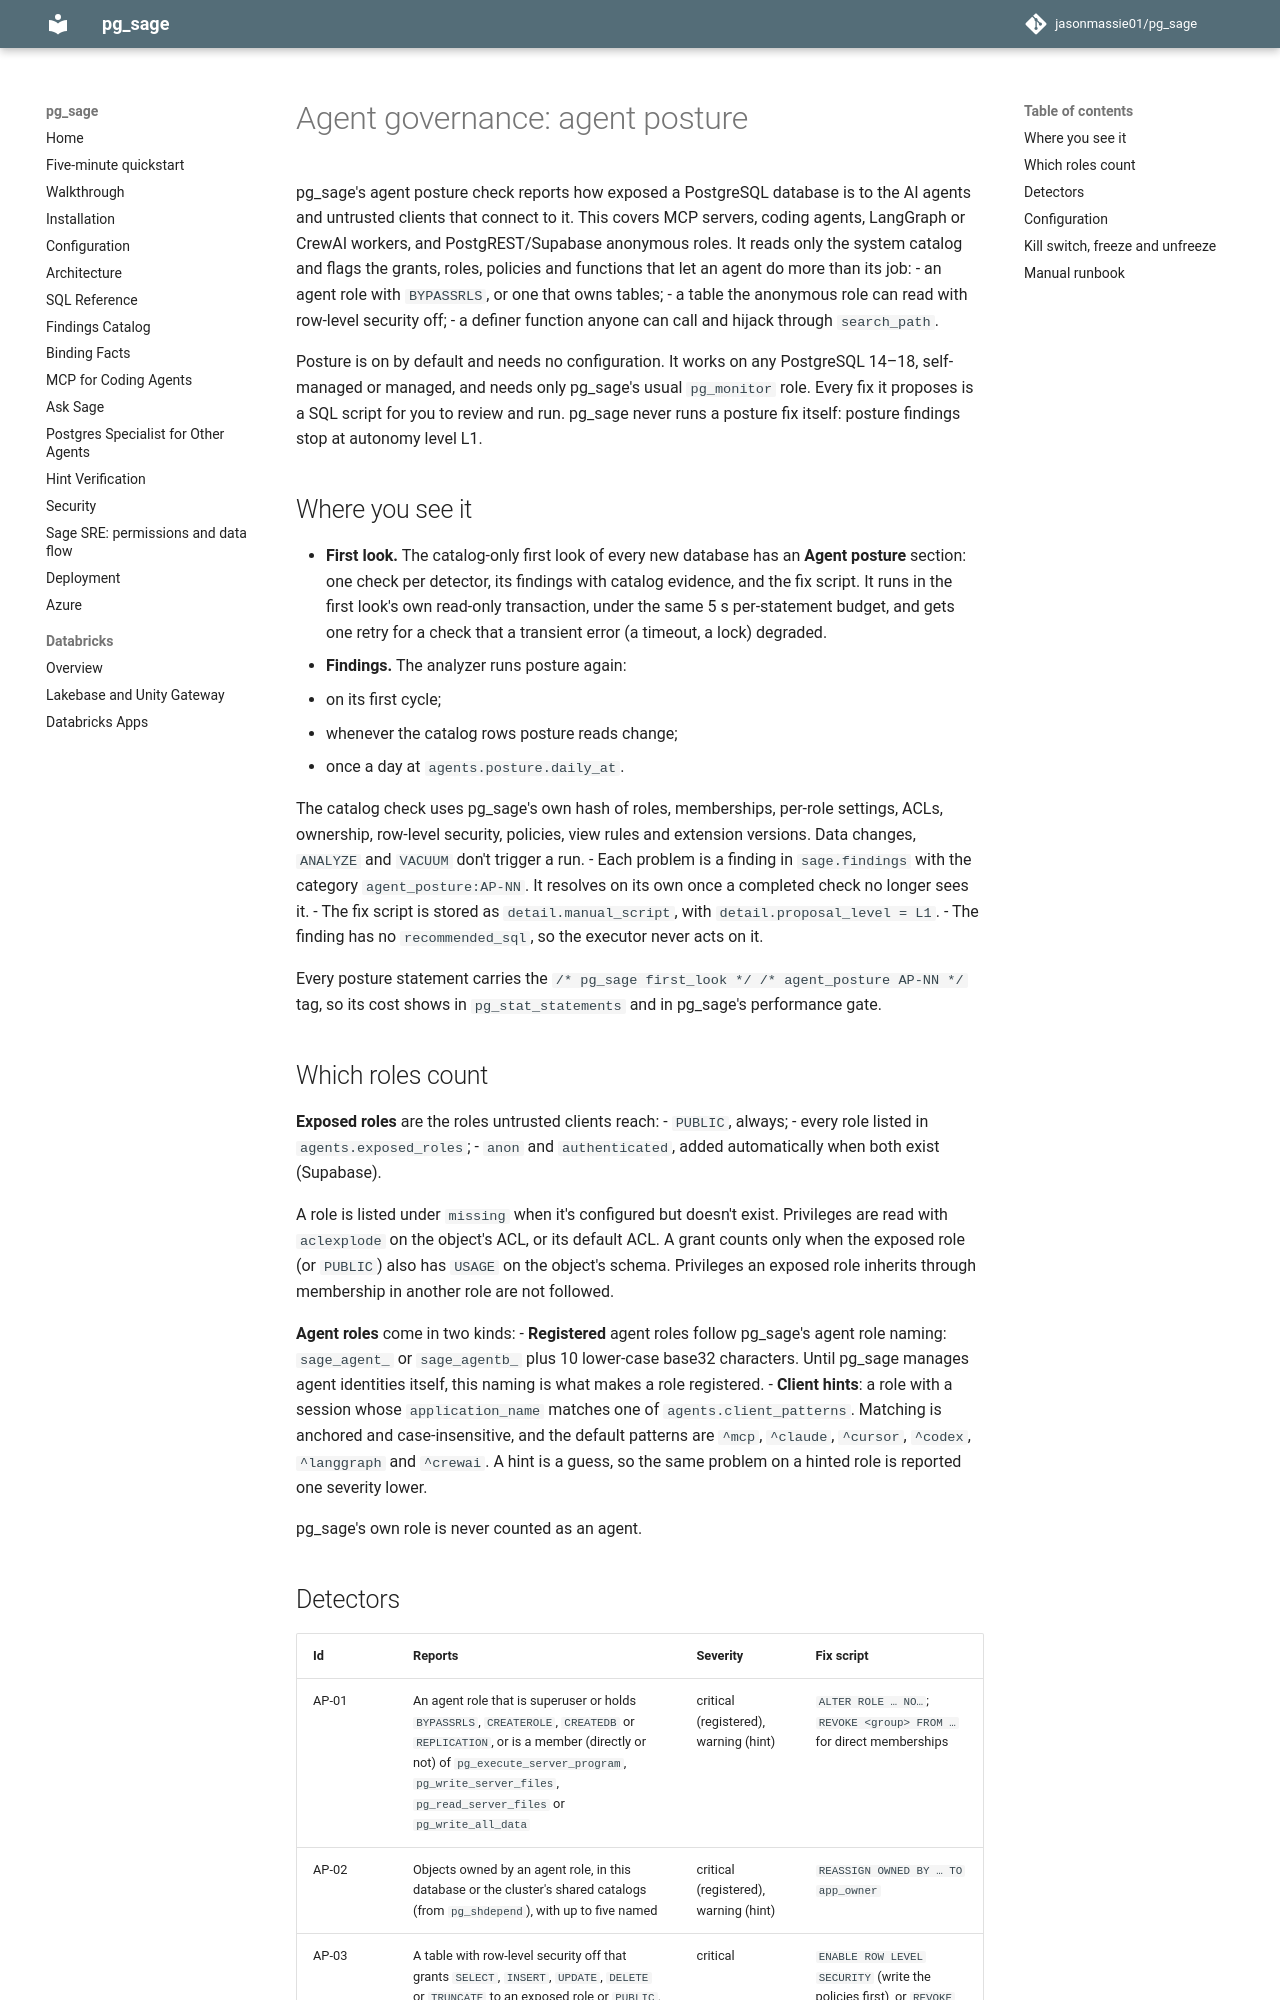

repository: jasonmassie01/pg_sage · page: agent-governance/index.html · generator: mkdocs

# Agent governance: agent posture

pg_sage's agent posture check reports how exposed a PostgreSQL database is to the AI agents
and untrusted clients that connect to it. This covers MCP servers, coding agents, LangGraph
or CrewAI workers, and PostgREST/Supabase anonymous roles. It reads only the system catalog
and flags the grants, roles, policies and functions that let an agent do more than its job:
- an agent role with `BYPASSRLS`, or one that owns tables;
- a table the anonymous role can read with row-level security off;
- a definer function anyone can call and hijack through `search_path`.

Posture is on by default and needs no configuration. It works on any PostgreSQL 14–18,
self-managed or managed, and needs only pg_sage's usual `pg_monitor` role. Every fix it
proposes is a SQL script for you to review and run. pg_sage never runs a posture fix
itself: posture findings stop at autonomy level L1.

## Where you see it

- **First look.** The catalog-only first look of every new database has an **Agent posture**
  section: one check per detector, its findings with catalog evidence, and the fix script.
  It runs in the first look's own read-only transaction, under the same 5 s per-statement
  budget, and gets one retry for a check that a transient error (a timeout, a lock) degraded.
- **Findings.** The analyzer runs posture again:
  - on its first cycle;
  - whenever the catalog rows posture reads change;
  - once a day at `agents.posture.daily_at`.

  The catalog check uses pg_sage's own hash of roles, memberships, per-role settings, ACLs,
  ownership, row-level security, policies, view rules and extension versions. Data changes,
  `ANALYZE` and `VACUUM` don't trigger a run.
  - Each problem is a finding in `sage.findings` with the category `agent_posture:AP-NN`.
    It resolves on its own once a completed check no longer sees it.
  - The fix script is stored as `detail.manual_script`, with `detail.proposal_level = L1`.
  - The finding has no `recommended_sql`, so the executor never acts on it.

Every posture statement carries the `/* pg_sage first_look */ /* agent_posture AP-NN */` tag,
so its cost shows in `pg_stat_statements` and in pg_sage's performance gate.

## Which roles count

**Exposed roles** are the roles untrusted clients reach:
- `PUBLIC`, always;
- every role listed in `agents.exposed_roles`;
- `anon` and `authenticated`, added automatically when both exist (Supabase).

A role is listed under `missing` when it's configured but doesn't exist. Privileges are
read with `aclexplode` on the object's ACL, or its default ACL. A grant counts only when
the exposed role (or `PUBLIC`) also has `USAGE` on the object's schema. Privileges an
exposed role inherits through membership in another role are not followed.

**Agent roles** come in two kinds:
- **Registered** agent roles follow pg_sage's agent role naming: `sage_agent_` or
  `sage_agentb_` plus 10 lower-case base32 characters. Until pg_sage manages agent identities
  itself, this naming is what makes a role registered.
- **Client hints**: a role with a session whose `application_name` matches one of
  `agents.client_patterns`. Matching is anchored and case-insensitive, and the default
  patterns are `^mcp`, `^claude`, `^cursor`, `^codex`, `^langgraph` and `^crewai`. A hint
  is a guess, so the same problem on a hinted role is reported one severity lower.

pg_sage's own role is never counted as an agent.
